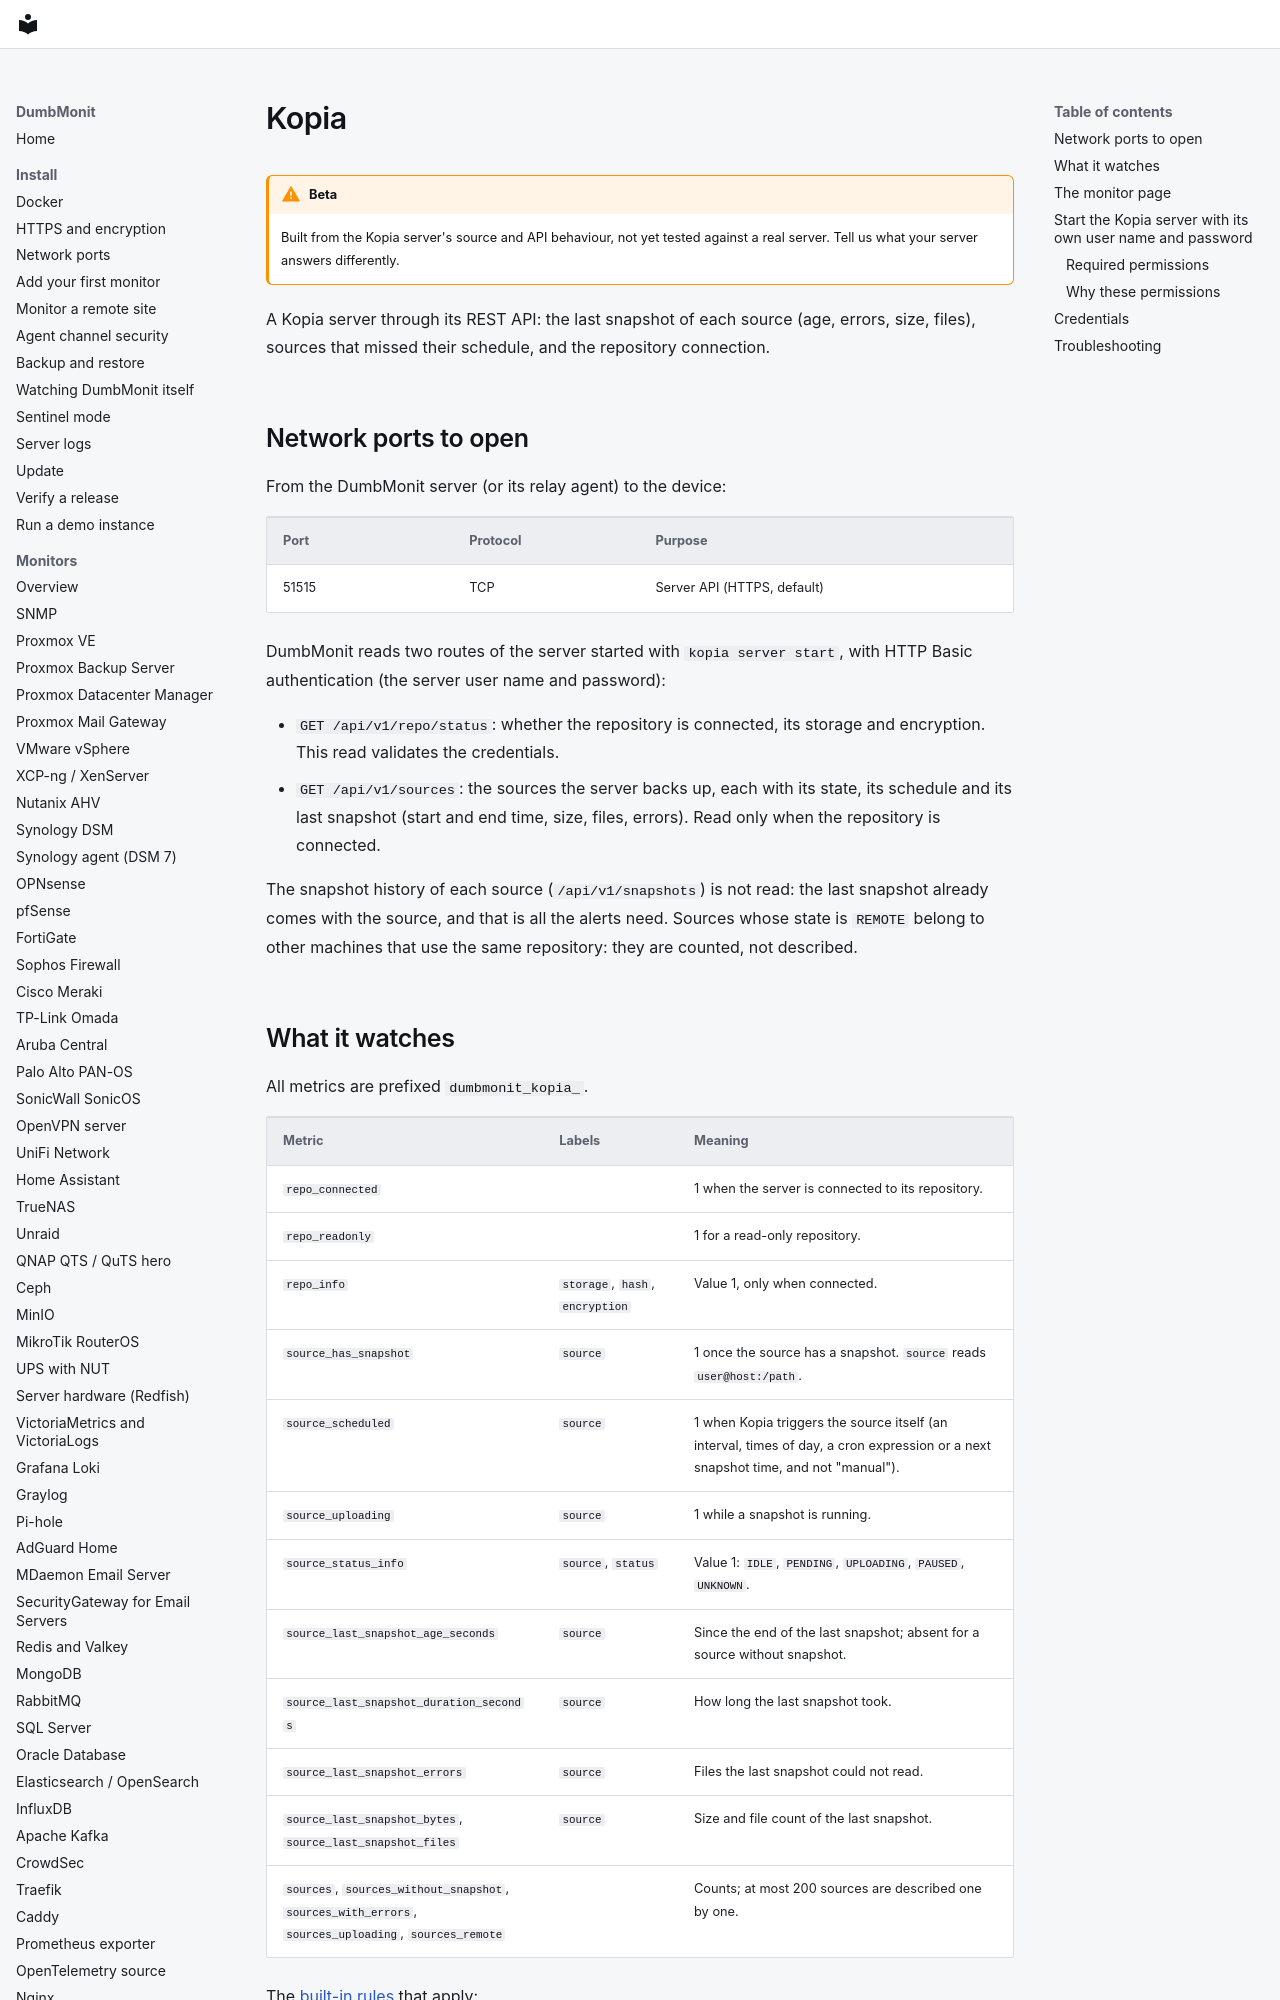

repository: laupernoe/dumbmonit · page: devices/kopia/index.html · generator: mkdocs

# Kopia

!!! warning "Beta"

    Built from the Kopia server's source and API behaviour, not yet tested
    against a real server. Tell us what your server answers differently.

A Kopia server through its REST API: the last snapshot of each source (age,
errors, size, files), sources that missed their schedule, and the repository
connection.

## Network ports to open

From the DumbMonit server (or its relay agent) to the device:

| Port | Protocol | Purpose |
|---|---|---|
| 51515 | TCP | Server API (HTTPS, default) |

DumbMonit reads two routes of the server started with `kopia server start`,
with HTTP Basic authentication (the server user name and password):

- `GET /api/v1/repo/status`: whether the repository is connected, its storage
  and encryption. This read validates the credentials.
- `GET /api/v1/sources`: the sources the server backs up, each with its state,
  its schedule and its last snapshot (start and end time, size, files,
  errors). Read only when the repository is connected.

The snapshot history of each source (`/api/v1/snapshots`) is not read: the
last snapshot already comes with the source, and that is all the alerts need.
Sources whose state is `REMOTE` belong to other machines that use the same
repository: they are counted, not described.
